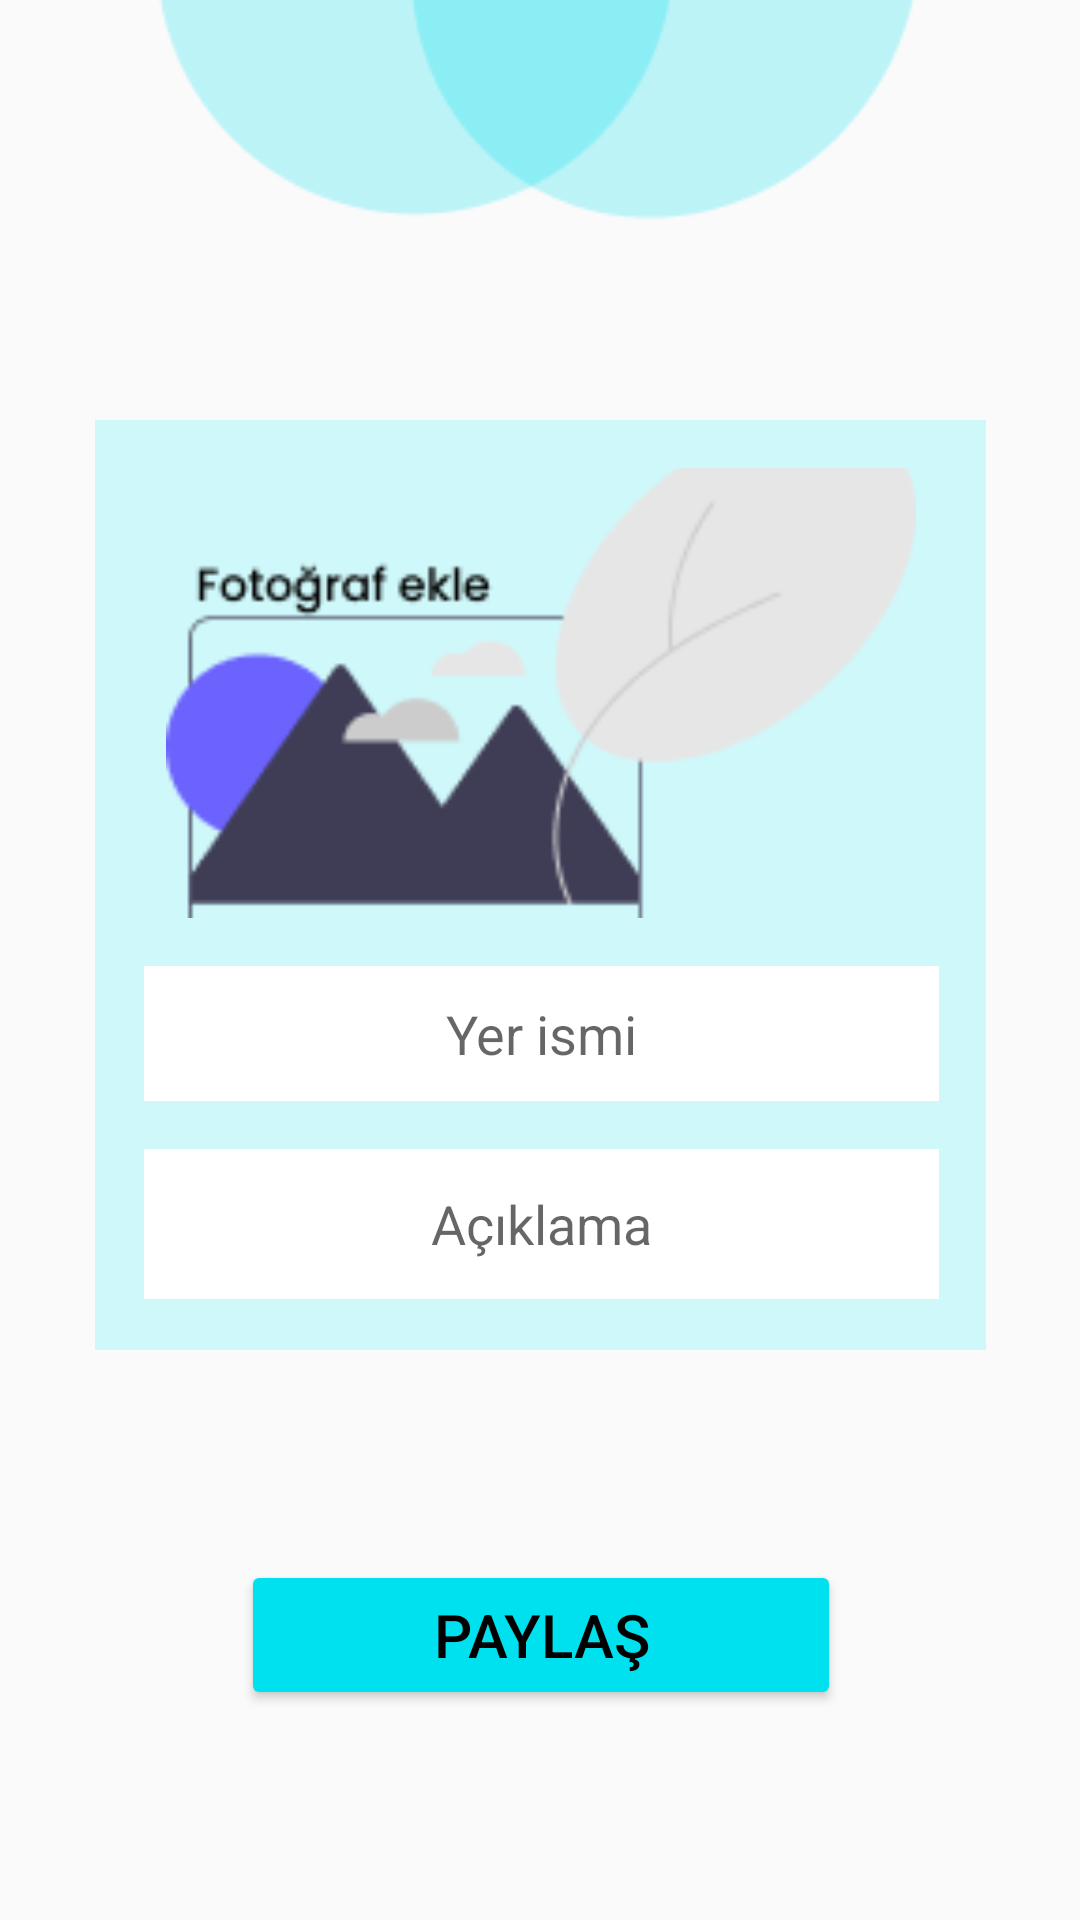

Layout XML and referenced resources for this Android screen:
<!-- AndroidManifest.xml: application theme Theme.Gezle -->
<!-- res/layout/activity_details.xml -->
<?xml version="1.0" encoding="utf-8"?>
<androidx.constraintlayout.widget.ConstraintLayout xmlns:android="http://schemas.android.com/apk/res/android"
    xmlns:app="http://schemas.android.com/apk/res-auto"
    xmlns:tools="http://schemas.android.com/tools"
    android:layout_width="match_parent"
    android:layout_height="match_parent"
    tools:context=".view.Details">

    <ImageView
        android:id="@+id/imageView7"
        android:layout_width="wrap_content"
        android:layout_height="wrap_content"
        app:layout_constraintEnd_toEndOf="parent"
        app:layout_constraintStart_toStartOf="parent"
        app:layout_constraintTop_toTopOf="parent"
        app:srcCompat="@drawable/top_shape" />

    <View
        android:id="@+id/view2"
        android:layout_width="297dp"
        android:layout_height="310dp"
        android:background="#CFF8FA"
        app:circularflow_radiusInDP="15dp"
        app:layout_constraintEnd_toEndOf="parent"
        app:layout_constraintStart_toStartOf="parent"
        app:layout_constraintTop_toBottomOf="@+id/imageView7" />

    <ImageView
        android:id="@+id/imageView8"
        android:layout_width="250dp"
        android:layout_height="150dp"
        android:layout_marginTop="16dp"
        android:onClick="select_image"
        android:scaleType="centerCrop"
        app:layout_constraintEnd_toEndOf="@+id/view2"
        app:layout_constraintStart_toStartOf="@+id/view2"
        app:layout_constraintTop_toBottomOf="@+id/imageView7"
        app:srcCompat="@drawable/add_photo" />


    <EditText
        android:id="@+id/aciklama"
        android:layout_width="265dp"
        android:layout_height="50dp"
        android:layout_marginTop="16dp"
        android:background="#fff"
        android:ems="10"
        android:gravity="center"
        android:hint="Açıklama"
        android:inputType="text"
        app:layout_constraintEnd_toEndOf="@+id/textView5"
        app:layout_constraintStart_toStartOf="@+id/textView5"
        app:layout_constraintTop_toBottomOf="@+id/textView5" />

    <Button
        android:id="@+id/gezle"
        android:layout_width="200dp"
        android:layout_height="50dp"
        android:backgroundTint="#00E1EF"
        android:onClick="share"
        android:text="PAYLAŞ"

        android:textColor="#000"
        android:textFontWeight="@integer/material_motion_duration_long_2"
        android:textSize="20sp"
        app:layout_constraintBottom_toBottomOf="parent"
        app:layout_constraintEnd_toEndOf="@+id/view2"
        app:layout_constraintStart_toStartOf="@+id/view2"
        app:layout_constraintTop_toBottomOf="@+id/view2" />

    <TextView
        android:id="@+id/textView5"
        android:layout_width="265dp"
        android:layout_height="45dp"
        android:layout_marginTop="16dp"
        android:textSize="18dp"
        android:background="#fff"
        android:gravity="center"
        android:hint="Yer ismi"
        app:layout_constraintEnd_toEndOf="@+id/imageView8"
        app:layout_constraintStart_toStartOf="@+id/imageView8"
        app:layout_constraintTop_toBottomOf="@+id/imageView8" />

    <TextView
        android:id="@+id/waitText"
        android:layout_width="wrap_content"
        android:textSize="22sp"
        android:layout_height="wrap_content"
        android:text="Lütfen bekleyin..."
        app:layout_constraintBottom_toBottomOf="@+id/gezle"
        app:layout_constraintEnd_toEndOf="@+id/gezle"
        app:layout_constraintHorizontal_bias="0.492"
        app:layout_constraintStart_toStartOf="@+id/gezle"
        app:layout_constraintTop_toTopOf="@+id/gezle" />

</androidx.constraintlayout.widget.ConstraintLayout>
<!-- resources referenced by this layout -->
<resources>
  <!-- drawable add_photo: png bitmap (drawable, 5913 bytes) -->
  <!-- drawable top_shape: png bitmap (drawable, 2326 bytes) -->
  <style name="Theme.Gezle" parent="Base.Theme.Gezle">
  
          <item name="colorPrimary">#00E1EF</item>
  
      </style>
  <style name="Base.Theme.Gezle" parent="Theme.AppCompat.Light.DarkActionBar">
          
          
          <item name="android:statusBarColor">#00E1EF</item>
      </style>
</resources>
